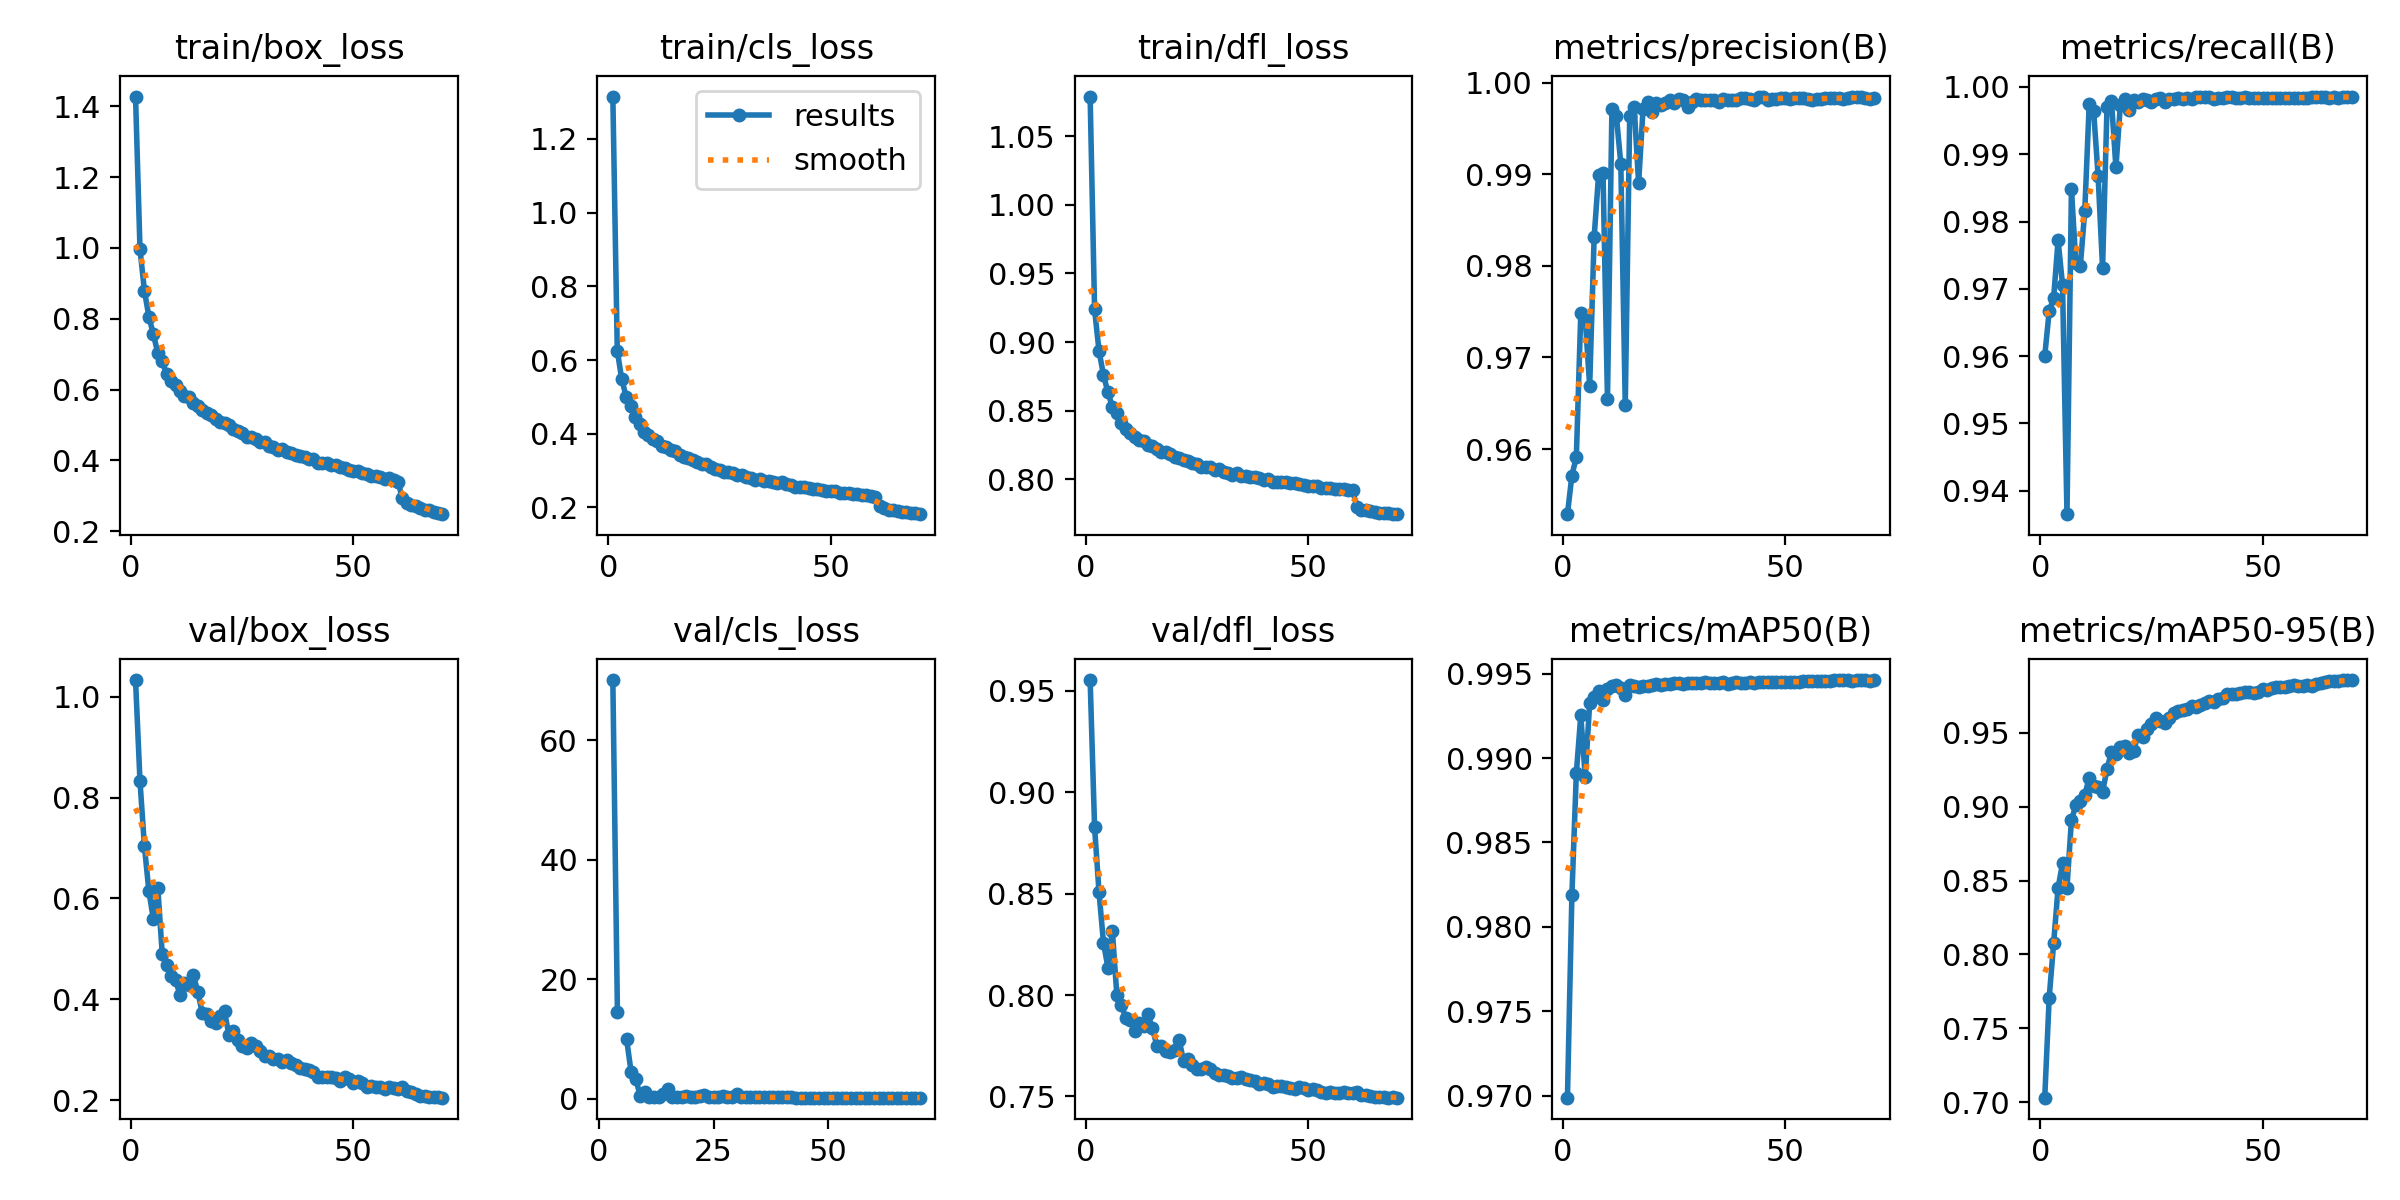

Values plotted in this chart, from the file beside it:
epoch, time, train/box_loss, train/cls_loss, train/dfl_loss, metrics/precision(B), metrics/recall(B), metrics/mAP50(B), metrics/mAP50-95(B), val/box_loss, val/cls_loss, val/dfl_loss, lr/pg0, lr/pg1, lr/pg2
1, 106.8, 1.428, 1.315, 1.079, 0.9529, 0.96, 0.9699, 0.703, 1.033, inf, 0.9554, 0.0005546, 0.0005546, 0.0005546
2, 206.1, 0.9967, 0.6255, 0.9238, 0.9571, 0.9667, 0.9819, 0.7707, 0.8323, inf, 0.8827, 0.001095, 0.001095, 0.001095
3, 303.7, 0.8791, 0.5476, 0.8933, 0.9591, 0.9687, 0.9891, 0.8076, 0.7031, 70.07, 0.8507, 0.001619, 0.001619, 0.001619
4, 397.9, 0.8057, 0.5008, 0.8761, 0.9748, 0.9772, 0.9925, 0.8451, 0.6144, 14.49, 0.8257, 0.001596, 0.001596, 0.001596
5, 493.8, 0.7565, 0.474, 0.8633, 0.9742, 0.9706, 0.9889, 0.8617, 0.5592, inf, 0.8136, 0.001573, 0.001573, 0.001573
6, 589.2, 0.7034, 0.4454, 0.8528, 0.9669, 0.9365, 0.9932, 0.8452, 0.6213, 9.987, 0.8316, 0.001549, 0.001549, 0.001549
7, 683.8, 0.6799, 0.4264, 0.8481, 0.9831, 0.9848, 0.9936, 0.8909, 0.4906, 4.39, 0.8, 0.001526, 0.001526, 0.001526
8, 778.3, 0.6427, 0.4062, 0.8409, 0.9899, 0.9738, 0.994, 0.9011, 0.4686, 3.227, 0.7951, 0.001502, 0.001502, 0.001502
9, 874.2, 0.6236, 0.3976, 0.8365, 0.9901, 0.9734, 0.9935, 0.9042, 0.4472, 0.482, 0.7889, 0.001478, 0.001478, 0.001478
10, 970, 0.6117, 0.3855, 0.834, 0.9654, 0.9816, 0.9941, 0.9079, 0.4391, 1.134, 0.7879, 0.001455, 0.001455, 0.001455
11, 1065, 0.5971, 0.3809, 0.831, 0.9971, 0.9975, 0.9943, 0.9196, 0.4081, 0.2815, 0.7823, 0.001431, 0.001431, 0.001431
12, 1160, 0.5828, 0.3668, 0.8287, 0.9963, 0.9964, 0.9943, 0.9141, 0.4318, 0.3194, 0.786, 0.001408, 0.001408, 0.001408
13, 1257, 0.5795, 0.3629, 0.828, 0.9911, 0.9867, 0.9941, 0.9134, 0.4291, 0.2885, 0.7847, 0.001384, 0.001384, 0.001384
14, 1351, 0.5616, 0.355, 0.8252, 0.9648, 0.9731, 0.9938, 0.9099, 0.4474, 0.6927, 0.7905, 0.001361, 0.001361, 0.001361
15, 1446, 0.5547, 0.3522, 0.8244, 0.9964, 0.997, 0.9943, 0.9258, 0.4149, 1.567, 0.7836, 0.001337, 0.001337, 0.001337
16, 1541, 0.5429, 0.3432, 0.8224, 0.9974, 0.9979, 0.9942, 0.9367, 0.373, 0.2655, 0.7751, 0.001313, 0.001313, 0.001313
17, 1638, 0.5326, 0.3364, 0.82, 0.989, 0.988, 0.9942, 0.9359, 0.3711, 0.2574, 0.7747, 0.00129, 0.00129, 0.00129
18, 1733, 0.5285, 0.3335, 0.8196, 0.9971, 0.9973, 0.9943, 0.9406, 0.3579, 0.2378, 0.7725, 0.001266, 0.001266, 0.001266
19, 1827, 0.5179, 0.3281, 0.8183, 0.9979, 0.9981, 0.9943, 0.9408, 0.3524, 0.5186, 0.772, 0.001243, 0.001243, 0.001243
20, 1923, 0.5091, 0.3236, 0.816, 0.9968, 0.9965, 0.9943, 0.9361, 0.3669, 0.2418, 0.7727, 0.001219, 0.001219, 0.001219
21, 2018, 0.506, 0.3176, 0.8156, 0.9978, 0.998, 0.9944, 0.938, 0.3765, 0.2336, 0.7779, 0.001195, 0.001195, 0.001195
22, 2114, 0.499, 0.3187, 0.8144, 0.9976, 0.9977, 0.9943, 0.9488, 0.329, 0.4983, 0.7675, 0.001172, 0.001172, 0.001172
23, 2209, 0.4896, 0.3089, 0.8131, 0.9978, 0.9982, 0.9944, 0.9474, 0.3366, 0.5497, 0.7685, 0.001148, 0.001148, 0.001148
24, 2305, 0.4821, 0.3046, 0.8116, 0.998, 0.9981, 0.9944, 0.9529, 0.3187, 0.2608, 0.7655, 0.001125, 0.001125, 0.001125
25, 2402, 0.4775, 0.3011, 0.811, 0.9978, 0.9978, 0.9944, 0.9562, 0.3083, 0.2874, 0.7636, 0.001101, 0.001101, 0.001101
26, 2497, 0.465, 0.2964, 0.8089, 0.9982, 0.9982, 0.9944, 0.9602, 0.3037, 0.22, 0.7637, 0.001078, 0.001078, 0.001078
27, 2591, 0.4648, 0.2961, 0.8091, 0.9981, 0.9984, 0.9944, 0.9579, 0.3131, 0.3697, 0.7646, 0.001054, 0.001054, 0.001054
28, 2688, 0.461, 0.2931, 0.8088, 0.9973, 0.9978, 0.9944, 0.957, 0.3078, 0.2343, 0.7633, 0.00103, 0.00103, 0.00103
29, 2784, 0.4511, 0.2887, 0.8065, 0.9979, 0.9982, 0.9944, 0.9602, 0.2969, 0.2069, 0.7615, 0.001007, 0.001007, 0.001007
30, 2878, 0.4526, 0.2884, 0.8074, 0.9982, 0.9982, 0.9944, 0.9636, 0.2881, 0.7216, 0.7608, 0.0009833, 0.0009833, 0.0009833
31, 2972, 0.4401, 0.2825, 0.8053, 0.9981, 0.9984, 0.9944, 0.9651, 0.2881, 0.2039, 0.7607, 0.0009597, 0.0009597, 0.0009597
32, 3070, 0.4387, 0.2789, 0.8046, 0.9981, 0.9982, 0.9945, 0.9657, 0.2824, 0.2033, 0.76, 0.0009361, 0.0009361, 0.0009361
33, 3166, 0.4291, 0.2753, 0.8035, 0.9981, 0.9983, 0.9945, 0.9664, 0.2813, 0.3288, 0.7592, 0.0009126, 0.0009126, 0.0009126
34, 3261, 0.4324, 0.2781, 0.8043, 0.998, 0.9982, 0.9944, 0.9685, 0.2768, 0.2836, 0.7589, 0.000889, 0.000889, 0.000889
35, 3357, 0.4222, 0.2727, 0.8024, 0.9979, 0.9984, 0.9945, 0.9675, 0.2809, 0.2002, 0.7595, 0.0008654, 0.0008654, 0.0008654
36, 3452, 0.4193, 0.2717, 0.8026, 0.9982, 0.9984, 0.9945, 0.9688, 0.2743, 0.1992, 0.7586, 0.0008418, 0.0008418, 0.0008418
37, 3546, 0.4161, 0.2686, 0.8015, 0.9981, 0.9984, 0.9944, 0.9701, 0.27, 0.2203, 0.7583, 0.0008183, 0.0008183, 0.0008183
38, 3641, 0.4132, 0.2671, 0.8013, 0.9981, 0.9984, 0.9944, 0.9714, 0.2643, 0.2316, 0.7574, 0.0007947, 0.0007947, 0.0007947
39, 3736, 0.4092, 0.2681, 0.8006, 0.9981, 0.9982, 0.9945, 0.9711, 0.2627, 0.1986, 0.7563, 0.0007711, 0.0007711, 0.0007711
40, 3832, 0.4041, 0.2624, 0.7998, 0.9983, 0.9983, 0.9945, 0.9729, 0.2601, 0.2336, 0.7566, 0.0007475, 0.0007475, 0.0007475
41, 3926, 0.4033, 0.2608, 0.8002, 0.9983, 0.9983, 0.9944, 0.9734, 0.2563, 0.189, 0.7563, 0.000724, 0.000724, 0.000724
42, 4020, 0.3926, 0.2559, 0.7981, 0.9982, 0.9985, 0.9945, 0.9762, 0.2467, 0.1899, 0.7548, 0.0007004, 0.0007004, 0.0007004
43, 4115, 0.3912, 0.2554, 0.7984, 0.9981, 0.9985, 0.9944, 0.9765, 0.247, 0.1833, 0.755, 0.0006768, 0.0006768, 0.0006768
44, 4211, 0.391, 0.2555, 0.798, 0.9984, 0.9983, 0.9945, 0.9763, 0.2466, 0.1816, 0.7552, 0.0006532, 0.0006532, 0.0006532
45, 4305, 0.3869, 0.2535, 0.7979, 0.9985, 0.9983, 0.9945, 0.9768, 0.247, 0.1861, 0.7549, 0.0006297, 0.0006297, 0.0006297
46, 4399, 0.3854, 0.251, 0.7973, 0.9981, 0.9985, 0.9945, 0.9774, 0.2442, 0.1826, 0.7543, 0.0006061, 0.0006061, 0.0006061
47, 4496, 0.3808, 0.251, 0.7971, 0.9982, 0.9984, 0.9945, 0.978, 0.2386, 0.1793, 0.7537, 0.0005825, 0.0005825, 0.0005825
48, 4591, 0.3772, 0.248, 0.7963, 0.9983, 0.9983, 0.9945, 0.9772, 0.2454, 0.1794, 0.7549, 0.0005589, 0.0005589, 0.0005589
49, 4685, 0.3711, 0.2439, 0.7957, 0.9983, 0.9983, 0.9945, 0.9779, 0.2429, 0.1791, 0.7542, 0.0005353, 0.0005353, 0.0005353
50, 4780, 0.3699, 0.244, 0.7951, 0.9983, 0.9983, 0.9945, 0.9798, 0.2346, 0.1766, 0.7533, 0.0005118, 0.0005118, 0.0005118
51, 4875, 0.3688, 0.2438, 0.7951, 0.9982, 0.9984, 0.9945, 0.9791, 0.2379, 0.1771, 0.7537, 0.0004882, 0.0004882, 0.0004882
52, 4969, 0.363, 0.2402, 0.7949, 0.9983, 0.9984, 0.9945, 0.9802, 0.2336, 0.1746, 0.7531, 0.0004646, 0.0004646, 0.0004646
53, 5063, 0.3618, 0.2401, 0.7939, 0.9983, 0.9984, 0.9945, 0.9811, 0.2271, 0.1742, 0.7521, 0.000441, 0.000441, 0.000441
54, 5159, 0.3545, 0.238, 0.7935, 0.9983, 0.9984, 0.9946, 0.9813, 0.2276, 0.1731, 0.7519, 0.0004175, 0.0004175, 0.0004175
55, 5254, 0.3547, 0.2366, 0.7934, 0.9982, 0.9984, 0.9945, 0.9813, 0.2273, 0.1724, 0.7522, 0.0003939, 0.0003939, 0.0003939
56, 5349, 0.3522, 0.2363, 0.7928, 0.9981, 0.9984, 0.9946, 0.9818, 0.2257, 0.173, 0.7519, 0.0003703, 0.0003703, 0.0003703
57, 5442, 0.3473, 0.2332, 0.7929, 0.9983, 0.9984, 0.9946, 0.9821, 0.2226, 0.1719, 0.7516, 0.0003467, 0.0003467, 0.0003467
58, 5537, 0.3488, 0.234, 0.7926, 0.9982, 0.9984, 0.9945, 0.9815, 0.227, 0.1714, 0.7522, 0.0003232, 0.0003232, 0.0003232
59, 5633, 0.3437, 0.2311, 0.792, 0.9983, 0.9984, 0.9946, 0.9821, 0.2243, 0.1703, 0.7517, 0.0002996, 0.0002996, 0.0002996
60, 5727, 0.3396, 0.2297, 0.7919, 0.9983, 0.9984, 0.9946, 0.9824, 0.2233, 0.1705, 0.7515, 0.000276, 0.000276, 0.000276
... 10 more rows
